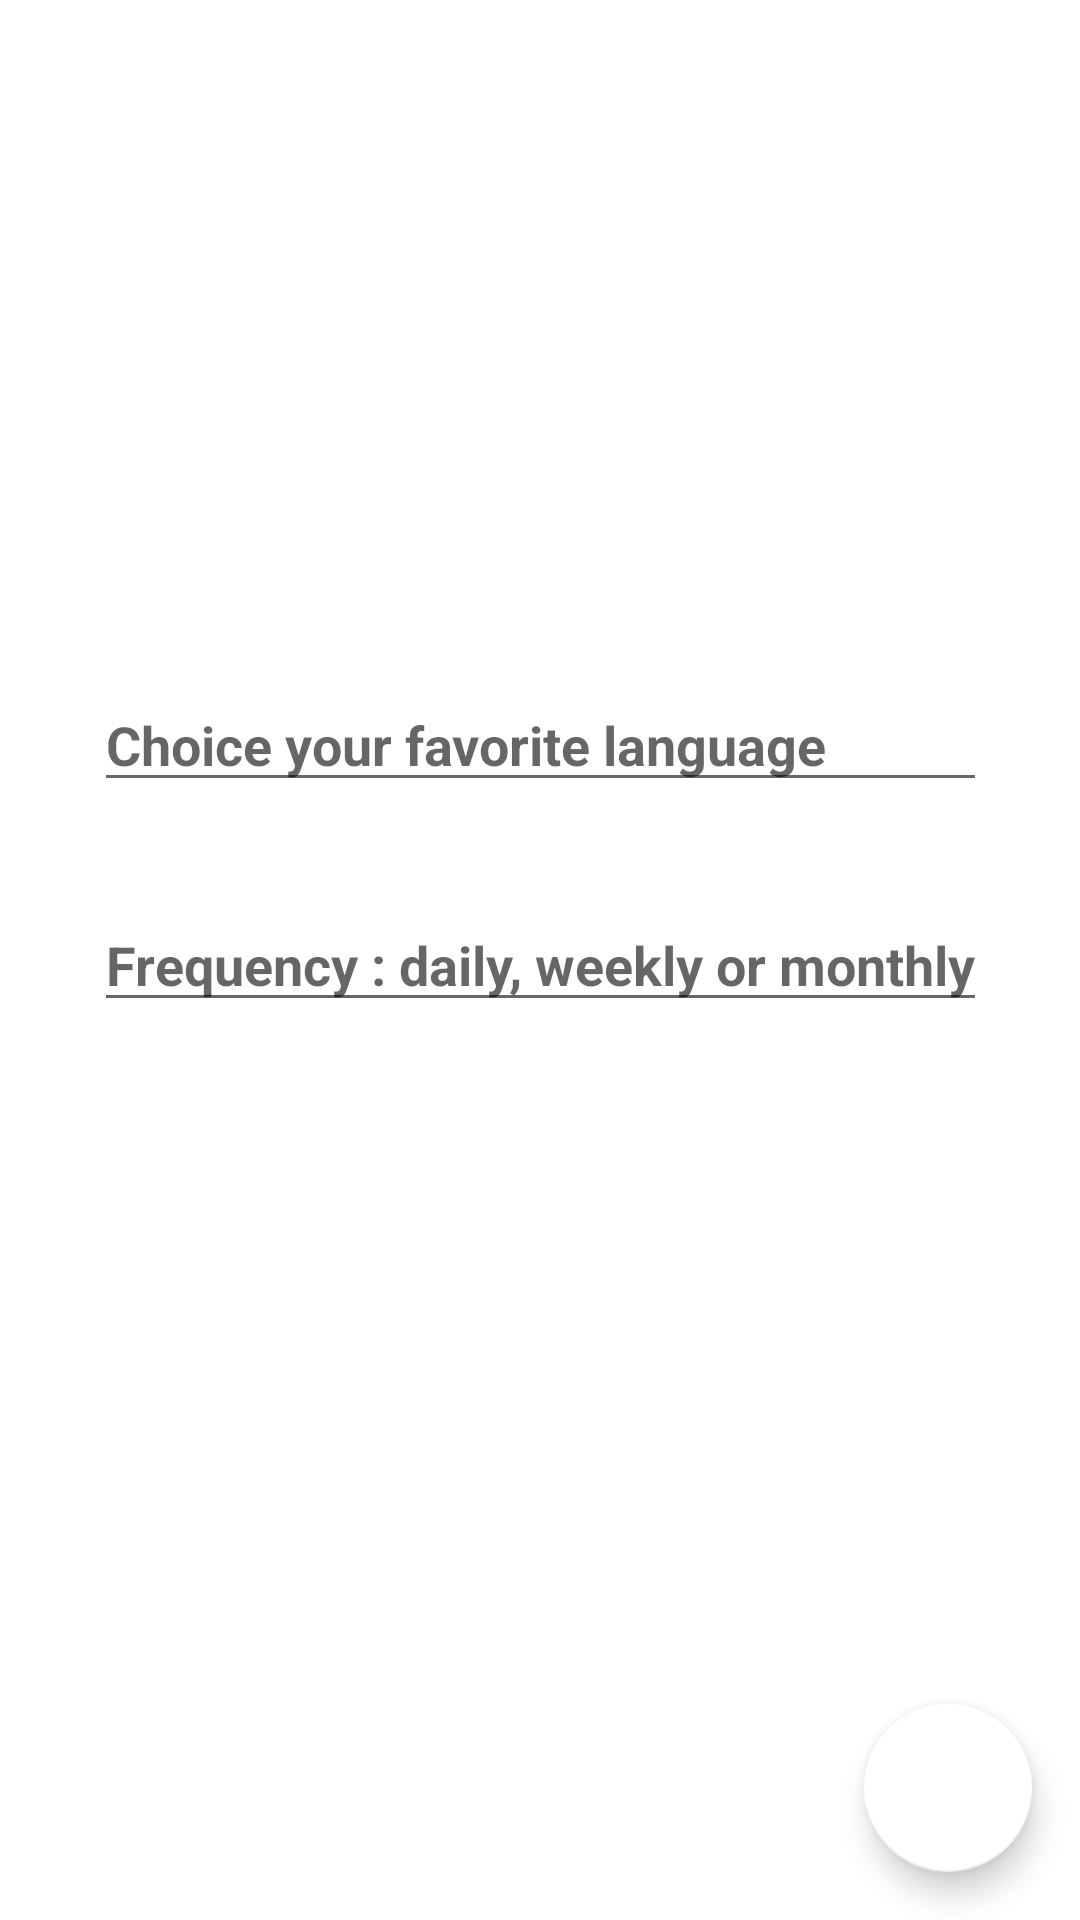

Produce the Android XML layout that renders to this screen, including the resource entries it uses.
<!-- AndroidManifest.xml: application theme AppTheme -->
<!-- res/layout/fragment_configure_trends.xml -->
<?xml version="1.0" encoding="utf-8"?>
<androidx.constraintlayout.widget.ConstraintLayout xmlns:android="http://schemas.android.com/apk/res/android"
    xmlns:app="http://schemas.android.com/apk/res-auto"
    xmlns:tools="http://schemas.android.com/tools"
    android:layout_width="match_parent"
    android:layout_height="match_parent"
    tools:context=".ui.ConfigureFragment">

    <androidx.appcompat.widget.AppCompatAutoCompleteTextView
        android:id="@+id/langageAutoComplete"
        android:layout_width="0dp"
        android:singleLine="true"
        android:layout_height="wrap_content"
        android:layout_marginBottom="32dp"
        android:fontFamily="sans-serif"
        android:textStyle="bold"
        android:hint="@string/choice_your_langage_p"
        app:layout_constraintBottom_toTopOf="@+id/frequencyAutoComplete"
        app:layout_constraintEnd_toEndOf="@+id/frequencyAutoComplete"
        app:layout_constraintStart_toStartOf="@+id/frequencyAutoComplete" />

    <androidx.appcompat.widget.AppCompatAutoCompleteTextView
        android:id="@+id/frequencyAutoComplete"
        android:layout_width="wrap_content"
        android:singleLine="true"
        android:fontFamily="sans-serif"
        android:layout_height="wrap_content"
        android:textStyle="bold"
        android:hint="@string/frequency_trends"
        app:layout_constraintBottom_toBottomOf="parent"
        app:layout_constraintEnd_toEndOf="parent"
        app:layout_constraintStart_toStartOf="parent"
        app:layout_constraintTop_toTopOf="parent" />


    <com.google.android.material.floatingactionbutton.FloatingActionButton
        android:id="@+id/button"
        android:layout_width="wrap_content"
        android:layout_height="wrap_content"
        android:layout_gravity="end|bottom"
        android:layout_margin="16dp"
        android:src="@drawable/baseline_done_black_48"
        app:layout_constraintBottom_toBottomOf="parent"
        app:backgroundTint="@color/colorWhite"
        app:layout_constraintEnd_toEndOf="parent" />


</androidx.constraintlayout.widget.ConstraintLayout>
<!-- resources referenced by this layout -->
<resources>
  <color name="colorWhite">#FFFFFF</color>
  <string name="choice_your_langage_p">Choice your favorite language</string>
  <string name="frequency_trends">Frequency : daily, weekly or monthly</string>
</resources>
